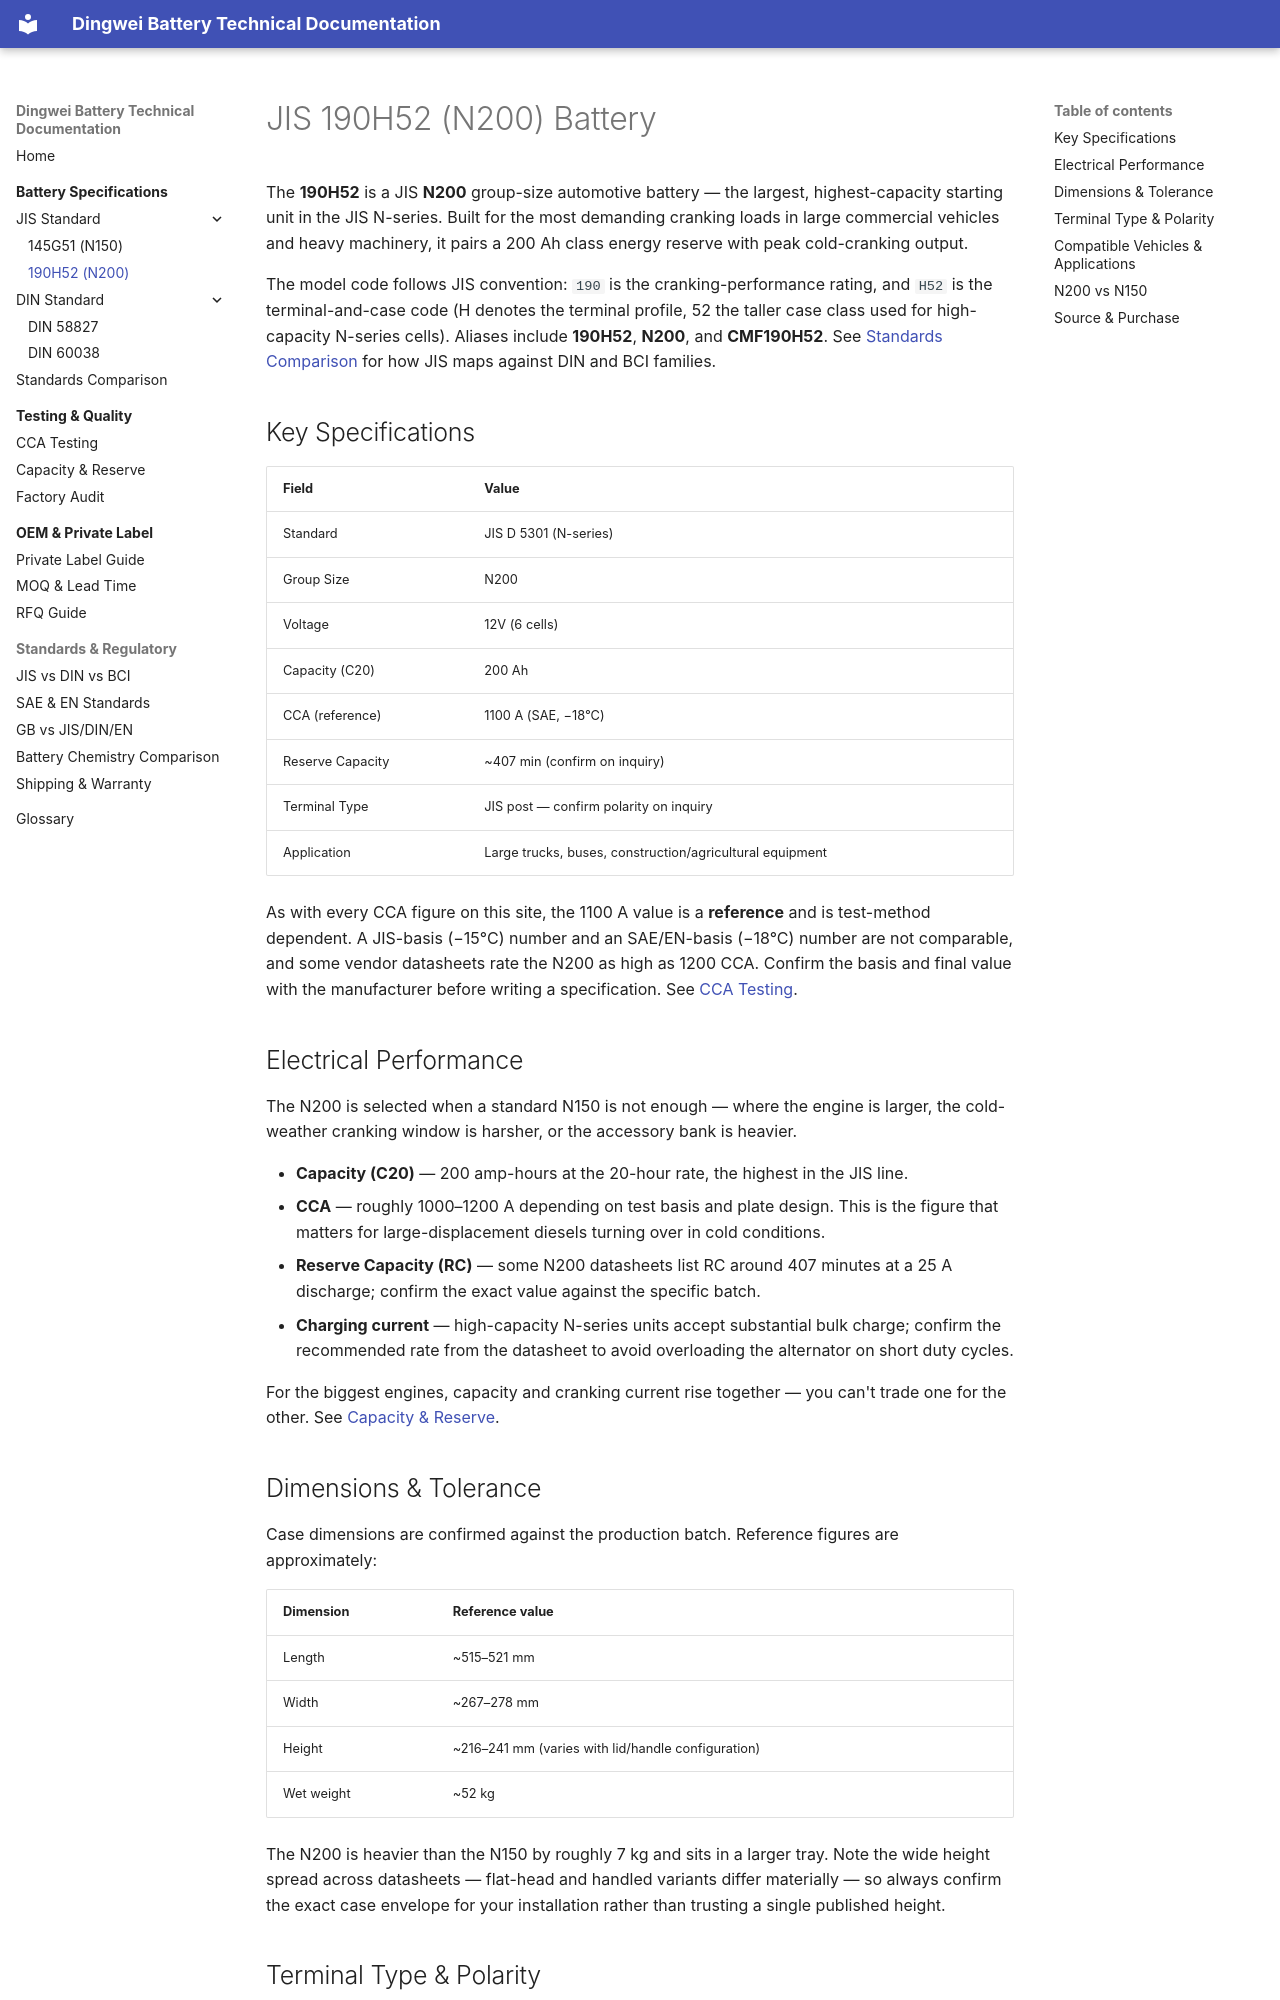

repository: martinxionbiotech-max/dingweibattery-docs · page: specs/jis-190h52/index.html · generator: mkdocs

---
description: JIS 190H52 (N200) automotive battery full specification — electrical performance, dimensions and tolerance, terminal type/polarity, and compatible vehicle list for the N200 group size.
schema_type: TechArticle
date: 2026-09-08
---

# JIS 190H52 (N200) Battery

The **190H52** is a JIS **N200** group-size automotive battery — the largest, highest-capacity starting unit in the JIS N-series. Built for the most demanding cranking loads in large commercial vehicles and heavy machinery, it pairs a 200 Ah class energy reserve with peak cold-cranking output.

The model code follows JIS convention: `190` is the cranking-performance rating, and `H52` is the terminal-and-case code (H denotes the terminal profile, 52 the taller case class used for high-capacity N-series cells). Aliases include **190H52**, **N200**, and **CMF190H52**. See [Standards Comparison](standards-comparison.md) for how JIS maps against DIN and BCI families.

## Key Specifications

| Field | Value |
|---|---|
| Standard | JIS D 5301 (N-series) |
| Group Size | N200 |
| Voltage | 12V (6 cells) |
| Capacity (C20) | 200 Ah |
| CCA (reference) | 1100 A (SAE, −18°C) |
| Reserve Capacity | ~407 min (confirm on inquiry) |
| Terminal Type | JIS post — confirm polarity on inquiry |
| Application | Large trucks, buses, construction/agricultural equipment |

As with every CCA figure on this site, the 1100 A value is a **reference** and is test-method dependent. A JIS-basis (−15°C) number and an SAE/EN-basis (−18°C) number are not comparable, and some vendor datasheets rate the N200 as high as 1200 CCA. Confirm the basis and final value with the manufacturer before writing a specification. See [CCA Testing](../quality/cca-testing.md).

## Electrical Performance

The N200 is selected when a standard N150 is not enough — where the engine is larger, the cold-weather cranking window is harsher, or the accessory bank is heavier.

- **Capacity (C20)** — 200 amp-hours at the 20-hour rate, the highest in the JIS line.
- **CCA** — roughly 1000–1200 A depending on test basis and plate design. This is the figure that matters for large-displacement diesels turning over in cold conditions.
- **Reserve Capacity (RC)** — some N200 datasheets list RC around 407 minutes at a 25 A discharge; confirm the exact value against the specific batch.
- **Charging current** — high-capacity N-series units accept substantial bulk charge; confirm the recommended rate from the datasheet to avoid overloading the alternator on short duty cycles.

For the biggest engines, capacity and cranking current rise together — you can't trade one for the other. See [Capacity & Reserve](../quality/capacity-reserve.md).

## Dimensions & Tolerance

Case dimensions are confirmed against the production batch. Reference figures are approximately:

| Dimension | Reference value |
|---|---|
| Length | ~515–521 mm |
| Width | ~267–278 mm |
| Height | ~216–241 mm (varies with lid/handle configuration) |
| Wet weight | ~52 kg |

The N200 is heavier than the N150 by roughly 7 kg and sits in a larger tray. Note the wide height spread across datasheets — flat-head and handled variants differ materially — so always confirm the exact case envelope for your installation rather than trusting a single published height.
